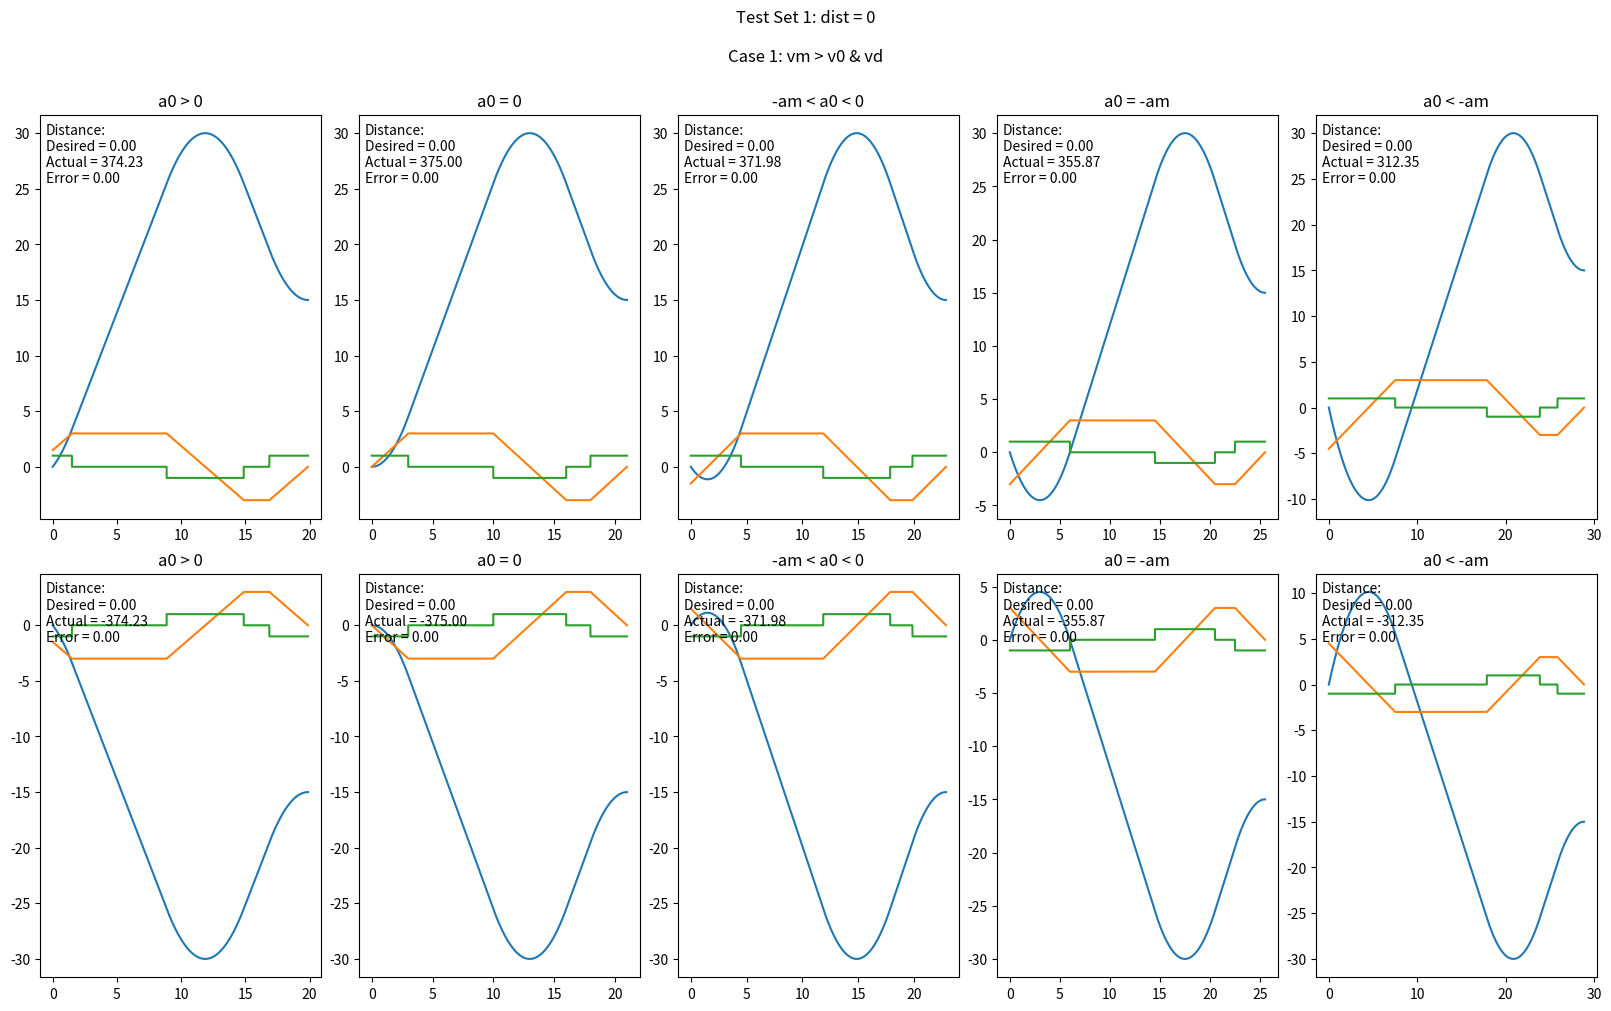
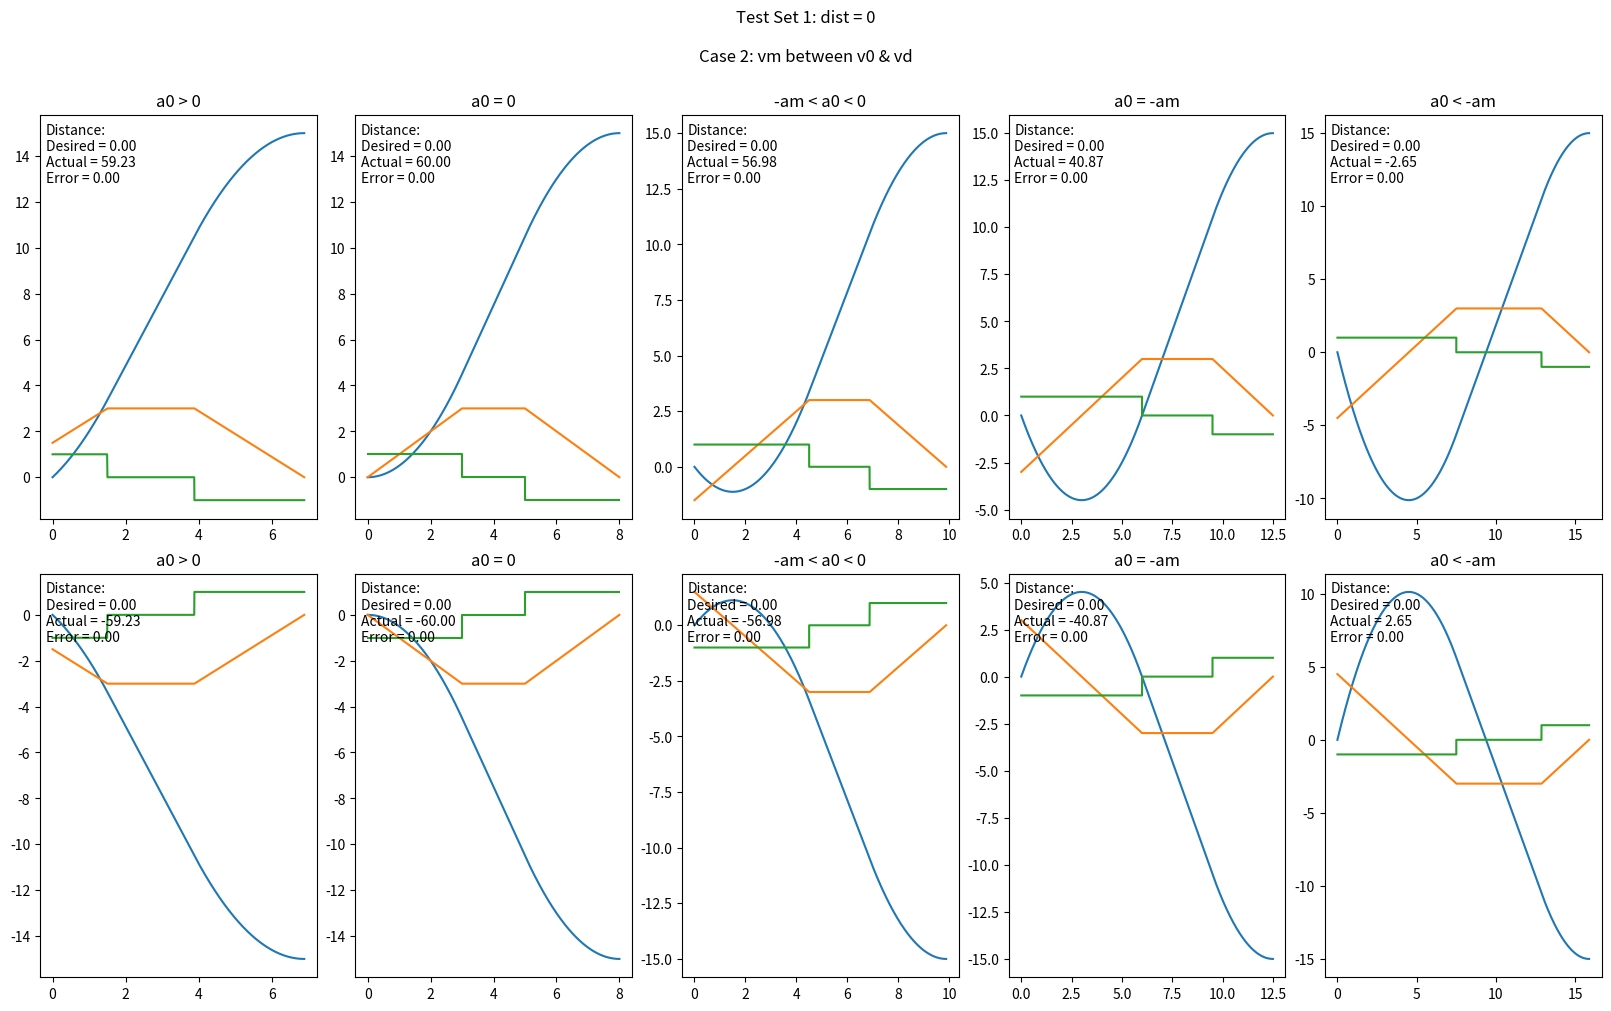
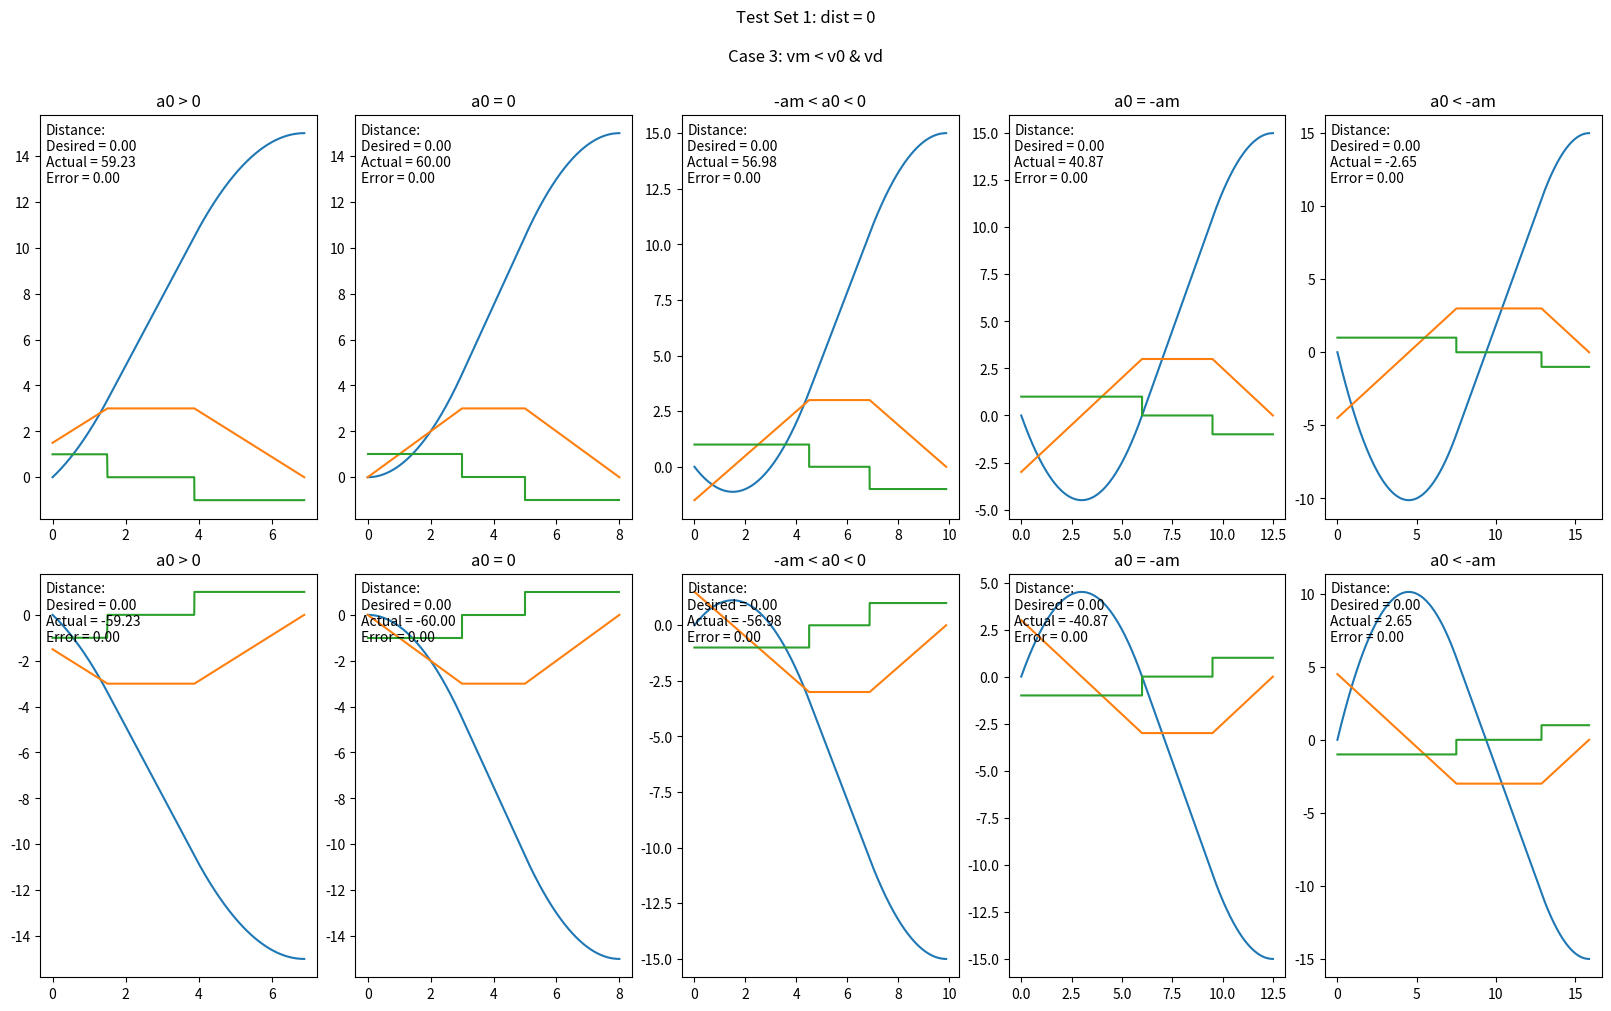

These figures' Python source, in order:
from dataclasses import dataclass
from copy import deepcopy
import numpy as np
import math
import matplotlib.pyplot as plt

np.set_printoptions(edgeitems=30, linewidth=100, floatmode='maxprec_equal')

EPSILON = 1e-10
VM_MIN = 0.1

# This is a prototype that will be ported to C++
# It has no function in the ROS package

# ==================
# Profile Generator
# ==================
class VelProfile:
  @dataclass
  class Point:
    x: float = 0.0
    v: float = 0.0
    a: float = 0.0
    j: float = 0.0
    t: float = 0.0

  def gen(self, dir, dist, x0, v0, a0, vd, vm, am, jm):
    vm = abs(vm)
    am = abs(am)
    jm = abs(jm)

    assert vm > 0, "vm cannot be zero"
    assert am > 0, "am cannot be zero"
    assert jm > 0, "jm cannot be zero"

    p = self._gen(dir, dist, x0, v0, a0, vd, vm, am, jm)

    return p

  # Private
  def __init__(self, max_iter=50):
    self._max_iter = max_iter

  def _calc_a(self, p: Point, dt: float):
    return p.a + p.j*dt

  def _calc_v(self, p: Point, dt: float):
    return p.v + p.a*dt + (p.j/2)*dt*dt

  def _calc_x(self, p: Point, dt: float):
    return p.x + p.v*dt + (p.a/2)*dt*dt + (p.j/6)*dt*dt*dt

  def _calc_p(self, p: Point, dt: float):
    assert (dt >= 0), "dt ({:.6f}) < 0.0".format(dt)
    return self.Point(self._calc_x(p, dt),
                      self._calc_v(p, dt),
                      self._calc_a(p, dt),
                      p.j,
                      p.t + dt)

  def _dir(self, p0, vd):
    # If v0 and vd are the same, sign(vd - v0) will initially be 0; however, after a small time step, sign(vd - v0) will be opposite to the sign of a0. Thus in this case we initialize sign(dv) = -sign(a0).
    # This step is necessary to ensure we do not have zero jerk, leading to the inability to construct the curve (and divide-by-zero errors).
    # If both sign(vd - v0) and sign(a0) are 0, then the curve degenerates to a single point and we will bypass the curve generation logic.
    if np.sign(vd - p0.v) != 0:
      return np.sign(vd - p0.v)
    elif np.sign(p0.a) != 0:
      return -np.sign(p0.a)
    else:
      return 0

  def _join(self, s):
    m = []
    for i in range(len(s)):
      for j in range(len(s[i])):

        # The profile needs to have at least one point, even if everything is zeros.
        # Once we've added one point, we start requiring t > 0 to ensure the next point is something real.
        if len(m) <= 1 or s[i][j].t > 0:

          # Always overwrite the previous point (last segment end point) once we begin a new segment (j = 0). These points overlap
          # in x, v and a, but the value of j is undefined at the end of a segment, and therefore isn't correct. Thus we take all
          # values from the new segment's start point to copy the correct jerk value (j).
          if i > 0 and j == 0:
            m[len(m)-1] = s[i][j]

          # Otherwise, just append the new point
          else:
            m.append(s[i][j])
        else:
          break

    return m

  def _gen(self, dir, dist, x0, v0, a0, vd, vm, am, jm):
    print()
    print("----------------------------------------------------------------------------------------------------------")

    self._print_parameters(dir, dist, x0, v0, a0, vd, abs(vm), abs(am), abs(jm)) # TODO: remove

    # Initialize segment array
    # A segment is an array of points where the control action changes (jerk)
    s = [[self.Point()] for i in range(5)]

    # Limits and distance are assumed to be in magnitude - calculations determine the appropriate direction
    vm = abs(vm)
    am = abs(am)
    jm = abs(jm)
    dist = abs(dist)

    # Increase vm to match vd if necessary
    if abs(vd) > abs(vm):
      vm = abs(vd)

    # Set the sign of vm to the direction of travel
    vm = dir*abs(vm)
    vm_init = vm
    vm_last = vm

    # Calculate xd based on user's desired direction of travel and distance
    xd = dir*dist + x0
    dx = xd - x0

    # Create a profile that ends at xd, if possible
    i = 0
    n = 1
    while (n < self._max_iter):
      print("Iteration {}: dx = {:.2f}, vm: {:.2e} ==> {:.2e}, vd = {:.2f}".format(n, dx, vm_last, vm, vd))
      print()

      # Initialize the current end point to the starting point
      pe = self.Point(x0, v0, a0)

      if (dist > 0 or
          (vm > v0 and vm > vd) or
          (vm < v0 and vm < vd)):
        # Create segment 0 v0 ==> vm (if v0 = vm and a0 = 0 this returns an array with one point)
        self._print_seg_info(i, 1, pe.v, vm, vd)
        s[i] = self._profile_seg(pe, vm, am, jm)
        pe = s[i][-1]
        i += 1

        # Create segment 1 vm ==> vd (if vm = vd this returns an array with one point)
        self._print_seg_info(i, 1, pe.v, vd, vd)
        s[i] = self._profile_seg(pe, vd, am, jm)
        pe = s[i][-1]
        i += 1
      else:
        # Create segment 0 v0 ==> vd
        self._print_seg_info(i, 2, pe.v, vd, vd)
        s[i] = self._profile_seg(pe, vd, am, jm)
        pe = s[i][-1]
        i += 1

      # If dist is specified, attempt to create a profile that ends at xd
      if dist > 0:
        # Recalculate how far away we are from xd
        dx = xd - pe.x

        # xd was exceeded: try to reduce overshoot of xd
        if dir*dx < 0:
          print("Exceeded distance: dx = {:.2f} (xe = {:.2f}, xd = {:.2f})".format(abs(dx), pe.x, xd))
          print()

          # If vm > vd & minimum then we can reduce vm to try to reduce overshoot of xd
          if abs(vm) > abs(vd) and abs(vm) > VM_MIN:
            # Recalculate a new vm proportional to xd/xe
            vm_last = vm
            vm = abs(vm-vd)*abs(xd)/abs(pe.x)
            vm = dir*max(abs(vm), abs(vd), VM_MIN)

            # Reset the segment index back to 0
            i = 0
            n += 1
          # vm is already equal to vd or minimum value, so we can't reduce overshoot of xd any further
          else:
            break

        # xd was not met: insert a constant velocity segment for the duration needed to achieve xd with all segments combined
        elif dir*dx > 0:
          print("Short distance: dx = {:.2f} (xe = {:.2f}, xd = {:.2f})".format(abs(dx), pe.x, xd))
          print()
          # Copy the previous segment to the current segment
          s[i] = s[i-1]

          # Copy the last point from segment 0 to which we will connect our new constant velocity segment
          pe = deepcopy(s[0][-1])

          # Calculate the amount of time needed to travel dx (the distance we are short by)
          dt = dx/pe.v

          # Insert the new constant velocity segment, overwriting the existing segment
          s[1] = [self.Point(pe.x, pe.v, pe.a, 0.0, pe.t), self.Point(pe.x + dx, pe.v, 0.0, 0.0, pe.t + dt)]

          # Shift the final segment's x and t values by the amounts in the inserted segment
          for p in range(len(s[i])):
            s[i][p].x += dx
            s[i][p].t += dt

          i += 1

          # At this point xe = xd, so we can stop here
          break
      # If dist is not specified, use the profile as-is
      else:
        break

    # Join all of the individual segments so they are connected properly
    p = self._join(s)

    self._print_profile(p)

    # Sub-sample the profile segment points into the final profile
    p = self._sample(p)

    print("Iterations: {}".format(n))
    print("Number of segments: {}".format(i))
    print("Final position: {:.2f}".format(p[0][-1]))
    print("----------------------------------------------------------------------------------------------------------")

    return p

  def _profile_seg(self, p0, vd, am, jm):
    print("  x0 = {:.2f}".format(p0.x))
    print("  v0 = {:.2f}, vd = {:.2f}".format(p0.v, vd))
    print("  a0 = {:.2f}, am = {:.2f}".format(p0.a, am))
    print("  j0 = {:.2f}".format(p0.j))
    print("  t0 = {:.2f}".format(p0.t))
    print()

    # Create list for points
    p = [self.Point() for i in range(7)]

    # Copy point 0
    i = 0
    p[i] = deepcopy(p0)

    # Determine direction of the desired change in v
    dv = vd - p[i].v
    dir = self._dir(p[i], vd)

    # Case 1
    if ((dv > 0 and p[i].a <= 0) or
        (dv < 0 and p[i].a >= 0)):
      print("  Case 1: dv = {:.2f}, a[{}] = {:.2f}".format(dv, i, p[i].a))

      p = self._profile_seg_base(p0, vd, am, jm)

    # Case 2
    elif ((dv > 0 and p[i].a < am) or # and p[i].a > 0
          (dv < 0 and p[i].a > -am)): # and p[i].a < 0
      print("  Case 2: dv = {:.2f}, a[{}] = {:.2f}".format(dv, i, p[i].a))

      # Create segment 0: jerk a0 ==> 0
      p[i].j = -dir*jm
      p[i+1] = self._calc_p(p[i], -p[i].a/p[i].j)
      i += 1

      # Recalculate where we are with respect to the target velocity vd
      dv_new = vd - p[i].v
      dir_new = self._dir(p[i], vd)

      # Haven't exceeded the target velocity vd: add jerk to get there faster
      if dir_new != 0 and (dir_new == dir):
        print("  Case 2-1: v: {:.2f} ==> {:.2f}, vd = {:.2f}".format(p[0].v, p[i].v, vd))
        # Change segment 0: jerk a0 ==> dir*am
        i = 0
        p[i].j = dir*jm
        p[i+1] = self._calc_p(p[i], (dir*am - p[i].a)/p[i].j)
        i += 1

        # Create segment 1: jerk dir*am ==> 0
        p[i].j = -dir*jm
        p[i+1] = self._calc_p(p[i], -p[i].a/p[i].j)
        i += 1

        # Recalculate where we are with respect to the target velocity vd
        dv_new = vd - p[i].v
        dir_new = self._dir(p[i], vd)

        # Still haven't reached the target velocity vd: add another segment
        if dir_new != 0 and (dir_new == dir):
          print("  Case 2-1-1: v: {:.2f} ==> {:.2f}, vd = {:.2f}".format(p[0].v, p[i].v, vd))
          # Change segment 1: acceleration so dv_new ==> 0
          i -= 1
          p[i].j = 0
          p[i+1] = self._calc_p(p[i], dv_new/p[i].a)
          i += 1

          # Create segment 2: jerk dir*am ==> 0
          # Paramters are the same as the first segment 1 we created
          p[i].j = -dir*jm
          p[i+1] = self._calc_p(p[i], -p[i].a/p[i].j)
          i += 1

        # Target velocity vd was exceeded, so we need to shorten the previous two jerk segments
        elif abs(dv_new) != 0.0:
          print("  Case 2-1-2: v: {:.2f} ==> {:.2f}, vd = {:.2f}".format(p[0].v, p[i].v, vd))
          i -= 2
        # a_join = -dir_new*math.sqrt(2*p[i].a**2 + 4*-dir_new*jm*vd - 4*-dir_new*jm*p[i].v)/2
          a_join = dir*math.sqrt(2*p[i].a**2 + 4*dir*jm*vd - 4*dir*jm*p[i].v)/2

          # Change segment 0: jerk a0 ==> a_join
          p[i].j = dir*jm
          p[i+1] = self._calc_p(p[i], (a_join - p[i].a)/p[i].j)
          i += 1

          # Create segment 1: jerk a_join ==> 0 and v ==> vd
          p[i].j = -dir*jm
          p[i+1] = self._calc_p(p[i], -a_join/p[i].j)
          i += 1

      # Target velocity vd was exceeded, reverse course
      elif abs(dv_new) != 0.0:
        print("  Case 2-2  : v: {:.2f} ==> {:.2f}, vd = {:.2f}".format(p[0].v, p[i].v, vd))

        p_add = self._profile_seg_base(p[i], vd, am, jm)
        p[i:len(p_add)+i] = p_add

    # Case 3
    elif dv != 0: # and abs(p[i].a) >= am
      print("  Case 3: dv = {:.2f}, a[{}] = {:.2f}".format(dv, i, p[i].a))

      # da may be zero, in which case we can skip to the 'next' segment
      if abs(dir*am - p[i].a) > 0:
        # Create segment 0: jerk a0 ==> dir*am
        p[i].j = -dir*jm
        p[i+1] = self._calc_p(p[i], (dir*am - p[i].a)/p[i].j)
        i += 1

      # Create segment 1: jerk dir*am ==> 0
      p[i].j = -dir*jm
      p[i+1] = self._calc_p(p[i], -p[i].a/p[i].j)
      i += 1

      # Recalculate where we are with respect to the target velocity vd
      dv_new = vd - p[i].v
      dir_new = self._dir(p[i], vd)

      # Still haven't reached the target velocity vd: add another segment
      if dir_new != 0 and (dir_new == dir):
        print("  Case 3-1: v: {:.2f} ==> {:.2f}, vd = {:.2f}".format(p[0].v, p[i].v, vd))
        # Change segment 1: acceleration so dv_new ==> 0
        i -= 1
        p[i].j = 0
        p[i+1] = self._calc_p(p[i], dv_new/p[i].a)
        i += 1

        # Create segment 2: jerk dir*am ==> 0
        # Paramters are the same as the first segment 1 we created
        p[i].j = -dir*jm
        p[i+1] = self._calc_p(p[i], -p[i].a/p[i].j)
        i += 1

      # Target velocity vd was exceeded, reverse course
      elif dir_new != 0:
        print("  Case 3-2: v: {:.2f} ==> {:.2f}, vd = {:.2f}".format(p[0].v, p[i].v, vd))

        p_add = self._profile_seg_base(p[i], vd, am, jm)
        p[i:len(p_add)+i] = p_add

    # Case 4
    else: # dv = 0, p[i].a = anything
      print("  Case 4: dv = {:.2f}, a[{}] = {:.2f}".format(dv, i, p[i].a))

      p_add = self._profile_seg_base(p[i], vd, am, jm)
      p[i:len(p_add)+i] = p_add

    # Delete unused segments (t = 0)
    p_trim = [p[0]]

    for i in range(1, len(p)):
      if p[i].t != 0:
        p_trim.append(p[i])

    p = p_trim

    print()
    self._print_profile(p)

    print()
    assert abs(p[-1].v - vd) < EPSILON, "v[{}] = {:.2f}, vd = {:.2f}".format(i, p[-1].v, vd)

    return p

  def _profile_seg_base(self, p0, vd, am, jm):
    # Create list for points
    p = [self.Point() for i in range(5)]

    # Copy point 0
    i = 0
    p[i] = deepcopy(p0)

    # Determine direction of the desired change in v
    dv = vd - p[i].v
    dir = self._dir(p[i], vd)

    # This function assumes that we are generating a simple curve which requires a0 = 0 or a0 opposite in sign to the direction of the desired change in v.
    # Other cases require different math to generate optimal (fastest) curves to vd, so they are not intended to be handled here.
    assert p[i].a == 0 or np.sign(p[i].a) != dir, "a0 = {:.1f}, dir = {}".format(p[i].a, dir)

    # If both dir is 0 here, the curve degenerates to a single point and we bypass all logic and return that point
    if dir != 0:
      # a may be zero, in which case we can skip to the 'next' segment
      if p[i].a != 0:
        # # Create segment 0: jerk a0 ==> 0
        # Note that v > vd at the end of this segment
        p[i].j = dir*jm
        p[i+1] = self._calc_p(p[i], -p[i].a/p[i].j)
        i += 1

      # Create segment 1: jerk 0 ==> dir*am
      p[i].j = dir*jm
      p[i+1] = self._calc_p(p[i], dir*am/p[i].j)
      i += 1

      # Create segment 2: jerk dir*am ==> 0
      p[i].j = -dir*jm
      p[i+1] = self._calc_p(p[i], -p[i].a/p[i].j)
      i += 1

      # Recalculate where we are with respect to the target velocity vd
      dv_new = vd - p[i].v
      dir_new = self._dir(p[i], vd)

      # Still haven't reached the target velocity vd: add another segment
      if dir_new != 0 and (dir_new == dir):
        print("  Base 1: v: {:.2f} ==> {:.2f}, vd = {:.2f}".format(p[0].v, p[i].v, vd))
        # Change segment 2: acceleration so dv_new ==> 0
        i -= 1
        p[i].j = 0
        p[i+1] = self._calc_p(p[i], dv_new/p[i].a)
        i += 1

        # Create segment 3: jerk dir*am ==> 0
        # Parameters are the same as the first segment 2 we created
        p[i].j = -dir*jm
        p[i+1] = self._calc_p(p[i], -p[i].a/p[i].j)
        i += 1

      # Target velocity vd was exceeded, so we need to shorten the previous two jerk segments
      elif dir_new != 0.0:
        print("  Base 2: v: {:.2f} ==> {:.2f}, vd = {:.2f}".format(p[0].v, p[i].v, vd))
        i -= 2
        dt = math.sqrt(abs(vd - p[i].v)/jm)

        # Change segment 1: jerk 0 ==> -a
        p[i].j = dir*jm
        p[i+1] = self._calc_p(p[i], dt)
        i += 1

        # Change segment 2: jerk -a ==> 0 and v ==> vd
        p[i].j = -dir*jm
        p[i+1] = self._calc_p(p[i], dt)
        i += 1

    return p[:i+1]

  def _sample(self, p, dt=0.01):
    # Find the number of segments in the profile, and calculate the number of sampled points in between
    # Add the number of segments to the number of points so when we generate
    # the sample times, we can add points at exactly each segment end
    num_seg = len(p) - 1
    num_pts = round(p[num_seg].t/dt + 1 + num_seg)

    # Create list for sampled points
    pts = [self.Point() for i in range(num_pts)]
    pts[0] = p[0]

    # Create the sample time array with jerk values
    i = 1
    j = 1
    while (i < num_pts and
           j <= num_seg):

      if p[j].t > 0 or j == 1:
        t = pts[i-1].t + dt

        if t > p[j].t:
          t = p[j].t
          j += 1

        pts[i] = self.Point(0, 0, 0, p[j-1].j, t)
        i += 1

    # Remove unused elements from the end
    for i in range(num_pts-1, 0, -1):
      if pts[i].t == 0:
        pts.pop()
      else:
        break

    # Calculate each point based on the previous one and the sample time
    for i in range(1, len(pts)):
      # Save the pre-calculated j because calc_pt will overwrite it
      j = pts[i].j

      # Calculate the new point
      pts[i] = self._calc_p(pts[i-1], pts[i].t - pts[i-1].t)
      #print("v(t={:.1f})={:.2f}".format(pts[i].t, pts[i].v))

      # Reassign j
      pts[i].j = j

    return self._to_array(pts)

  def _to_array(self, pts_list):
    pts_array = np.zeros((5, len(pts_list)))

    for i in range(len(pts_list)):
      pts_array[0][i] = pts_list[i].x
      pts_array[1][i] = pts_list[i].v
      pts_array[2][i] = pts_list[i].a
      pts_array[3][i] = pts_list[i].j
      pts_array[4][i] = pts_list[i].t

    return pts_array

  def _print_profile(self, s):
    # TODO change so to remove handling of unjoined segments in profile
    num_seg = 0
    x = []
    v = []
    a = []
    j = []
    t = []
    for i in range(len(s)):
      if isinstance(s[i], self.Point):
        num_seg = 1
        x.append(s[i].x)
        v.append(s[i].v)
        a.append(s[i].a)
        j.append(s[i].j)
        t.append(s[i].t)
      else:
        num_seg += 1
        for k in range(len(s[i])):
          x.append(s[i][k].x)
          v.append(s[i][k].v)
          a.append(s[i][k].a)
          j.append(s[i][k].j)
          t.append(s[i][k].t)

    print("Profile")
    print("x:", x)
    print("v:", v)
    print("a:", a)
    print("j:", j)
    print("t:", t)
    print()

  def _print_parameters(self, dir, dist, x0, v0, a0, vd, vm, am, jm):
    if dir > 0:
      print("Direction: (+)")
    else:
      print("Direction: (-)")
    print("Initial State: x = {:.1f}, v = {:.1f}, a = {:.1f}, j = ---".format(x0, v0, a0))
    print("Desired State: x = {:.1f}, v = {:.1f}, a = ---, j = ---".format(dir*dist + x0, vd))
    print("Limits:        x = ---, v = {:.1f}, a = {:.1f}, j = {:.1f}".format(vm, am, jm))
    print()

  def _print_seg_info(self, i, case, v0, vm, vd):
    print("Segment {}".format(i))
    print("Case {}: v0 = {:.2f}, vm = {:.2f}, vd = {:.2f}".format(case, v0, vm, vd))
    print()

# =============
# Unit Testing
# =============
class VelProfileTestCaseVariation():
  def __init__(self, title, dist, x0, v0, a0, vd, vm, am, jm):
    print()
    print(title)
    self.title = title
    profile = VelProfile()
    self.data = [profile.gen(dir=1,  dist=dist, x0=x0, v0=v0,  a0=a0,  vd=vd,  vm=vm, am=am, jm=jm),
                 profile.gen(dir=-1, dist=dist, x0=x0, v0=-v0, a0=-a0, vd=-vd, vm=vm, am=am, jm=jm)]
    self.dist_des = [dist, -dist]
    self.dist_act = [self.data[0][0][-1] - self.data[0][0][0],
                     self.data[1][0][-1] - self.data[1][0][0]]
    if dist > 0:
      self.dist_err = [self.dist_des[0] - self.dist_act[0],
                       self.dist_des[1] - self.dist_act[1]]
    else:
      self.dist_err = [0, 0]

class VelProfileTestCase():
  def __init__(self, title, dist, x0, v0, vd, vm, am, jm):
    print()
    print(title)
    self.title = title
    self.variations = [VelProfileTestCaseVariation("a0 > 0",       dist=dist, x0=x0, v0=v0, a0=abs(0.5*am),  vd=vd, vm=vm, am=am, jm=jm),
                       VelProfileTestCaseVariation("a0 = 0",       dist=dist, x0=x0, v0=v0, a0=0,            vd=vd, vm=vm, am=am, jm=jm),
                       VelProfileTestCaseVariation("-am < a0 < 0", dist=dist, x0=x0, v0=v0, a0=-0.5*abs(am), vd=vd, vm=vm, am=am, jm=jm),
                       VelProfileTestCaseVariation("a0 = -am",     dist=dist, x0=x0, v0=v0, a0=-am,          vd=vd, vm=vm, am=am, jm=jm),
                       VelProfileTestCaseVariation("a0 < -am",     dist=dist, x0=x0, v0=v0, a0=-1.5*abs(am), vd=vd, vm=vm, am=am, jm=jm)]

class VelProfileTestSet():
  def __init__(self, title, dist, x0, v0, vd, am, jm):
    self.title = title
    self.cases = [VelProfileTestCase(title + "\n\nCase 1: vm > v0 & vd\n",       dist=dist, x0=x0, v0=v0, vd=vd, vm=self._set_vm_high(v0, vd), am=am, jm=jm),
                  VelProfileTestCase(title + "\n\nCase 2: vm between v0 & vd\n", dist=dist, x0=x0, v0=v0, vd=vd, vm=self._set_vm_mid(v0, vd),  am=am, jm=jm),
                  VelProfileTestCase(title + "\n\nCase 3: vm < v0 & vd\n",       dist=dist, x0=x0, v0=v0, vd=vd, vm=self._set_vm_low(v0, vd),  am=am, jm=jm)]

  def _set_vm_high(self, v0, vd):
    vm = 2*max(abs(v0),abs(vd))
    if vm == 0:
      vm = 1
    return vm

  def _set_vm_mid(self, v0, vd):
    vm =  v0 + 0.5*(vd-v0)
    if vm == 0:
      vm = 1
    return vm

  def _set_vm_low(self, v0, vd):
    vm = 0.5*min(abs(v0),abs(vd))
    if vm == 0:
      vm = 1
    return vm

# Generate and run tests
test = VelProfileTestSet(title="Test Set 1: dist = 0",            dist=0,   x0=0, v0=0, vd=15, am=3, jm=1)
        #VelProfileTestSet(title="Test Set 2: dist > 0 & short",    dist=150, x0=0, v0=0, vd=15, am=3, jm=1)
        #VelProfileTestSet(title="Test Set 3: dist > 0 & exceeded", dist=10, x0=0, v0=0, vd=15, am=3, jm=1)

# Plot results
for case in test.cases:
  figure, axis = plt.subplots(2, len(case.variations), constrained_layout=True, figsize=(16,10))
  figure.suptitle(case.title)

  for v in range(len(case.variations)):

    for i in range(len(case.variations[v].data)):
      axis[i,v].set_title(case.variations[v].title)
      axis[i,v].plot(case.variations[v].data[i][4], case.variations[v].data[i][1:4].T)
      axis[i,v].annotate("Distance:\nDesired = {:.2f}\nActual = {:.2f}\nError = {:.2f}".
                         format(case.variations[v].dist_des[i], case.variations[v].dist_act[i], case.variations[v].dist_err[i]),
                         xy=(1, 1), xycoords='data', xytext=(0.02, .98), textcoords='axes fraction', va='top', ha='left')

# Display results
plt.show()
